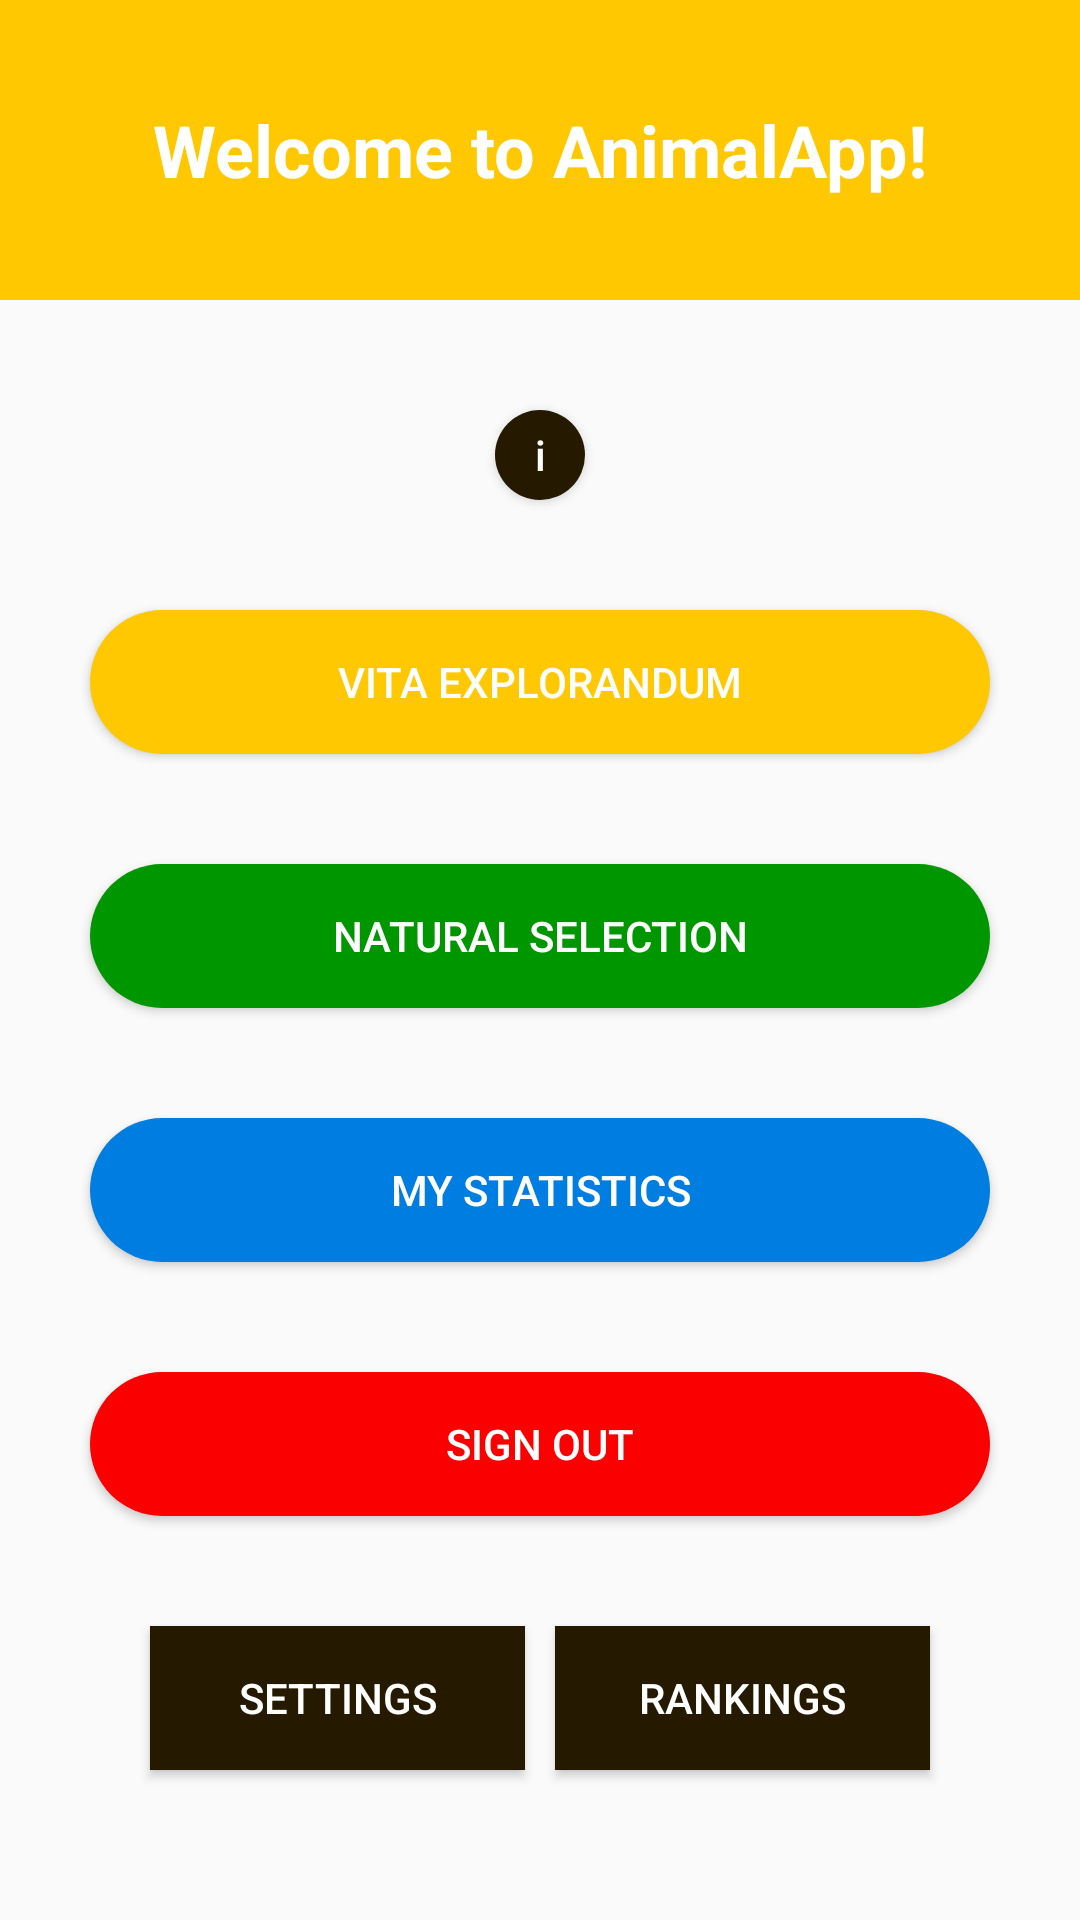

Android layout source for this screen:
<!-- AndroidManifest.xml: application theme AppTheme -->
<!-- res/layout/activity_mainmenu.xml -->
<?xml version="1.0" encoding="utf-8"?>
    <androidx.constraintlayout.widget.ConstraintLayout xmlns:android="http://schemas.android.com/apk/res/android"
        xmlns:app="http://schemas.android.com/apk/res-auto"
        xmlns:tools="http://schemas.android.com/tools"
        android:layout_width="match_parent"
        android:layout_height="match_parent"
        tools:context=".mainmenu"
        >

        <FrameLayout
            android:id="@+id/titleHeader"
            android:layout_width="0dp"
            android:layout_height="100dp"
            android:background="@color/tangerine_yellow"
            app:layout_constraintEnd_toEndOf="parent"
            app:layout_constraintStart_toStartOf="parent"
            app:layout_constraintTop_toTopOf="parent">
            <TextView
                android:id="@+id/title_name"
                android:layout_width="wrap_content"
                android:layout_height="wrap_content"
                android:layout_gravity="center"
                android:layout_marginBottom="0dp"
                android:text="@string/menuTitle"
                android:textColor="@android:color/white"
                android:textSize="24sp"
                android:textStyle="bold" />
        </FrameLayout>


            <Button
                android:id="@+id/button_about"
            android:layout_width="30dp"
            android:layout_height="30dp"
            android:background="@drawable/button_help"
            android:text="i"
                android:textAllCaps="false"
            android:textColor="@android:color/white"
            android:textSize="14sp"
            app:layout_constraintBottom_toTopOf="@+id/button_campaign"
            app:layout_constraintStart_toStartOf="parent"
            app:layout_constraintTop_toBottomOf="@+id/titleHeader"
                app:layout_constraintEnd_toEndOf="parent" />


        <Button
            android:id="@+id/button_campaign"
            android:layout_width="0dp"
            android:layout_height="wrap_content"
            android:layout_marginStart="30dp"
            android:layout_marginEnd="30dp"
            android:background="@drawable/button_gelb"
            android:text="Vita Explorandum"
            android:textColor="@android:color/white"
            android:textSize="14sp"
            app:layout_constraintBottom_toTopOf="@+id/button_natural"
            app:layout_constraintEnd_toEndOf="parent"
            app:layout_constraintStart_toStartOf="parent"
            app:layout_constraintTop_toBottomOf="@+id/button_about" />

        <Button
            android:id="@+id/button_natural"
            android:layout_width="0dp"
            android:layout_height="wrap_content"
            android:layout_marginStart="30dp"
            android:layout_marginEnd="30dp"
            android:background="@drawable/button_vert"
            android:text="Natural Selection"
            android:textColor="@android:color/white"
            android:textSize="14sp"
            app:layout_constraintBottom_toTopOf="@+id/button_profile"
            app:layout_constraintEnd_toEndOf="parent"
            app:layout_constraintHorizontal_bias="0.5"
            app:layout_constraintStart_toStartOf="parent"
            app:layout_constraintTop_toBottomOf="@+id/button_campaign" />



        <Button
            android:id="@+id/button_profile"
            android:layout_width="0dp"
            android:layout_height="wrap_content"
            android:layout_marginStart="30dp"
            android:layout_marginEnd="30dp"
            android:background="@drawable/button_lochmara"
            android:text="My Statistics"
            android:textColor="@android:color/white"
            app:layout_constraintTop_toBottomOf="@+id/button_natural"
            app:layout_constraintBottom_toTopOf="@+id/button_exit"
            android:textSize="14sp"
            app:layout_constraintEnd_toEndOf="parent"
            app:layout_constraintHorizontal_bias="0.0"
            app:layout_constraintStart_toStartOf="parent"
            />

        <Button
            android:id="@+id/button_exit"
            android:layout_width="0dp"
            android:layout_height="wrap_content"
            android:layout_marginStart="30dp"
            android:layout_marginEnd="30dp"
            android:background="@drawable/button_red"
            android:text="@string/button_exit"
            android:textColor="@android:color/white"
            android:textSize="14sp"
            app:layout_constraintBottom_toTopOf="@+id/button_settings"
            app:layout_constraintEnd_toEndOf="parent"
            app:layout_constraintHorizontal_bias="0.0"
            app:layout_constraintStart_toStartOf="parent"
            app:layout_constraintTop_toBottomOf="@+id/button_profile" />

        <Button
            android:id="@+id/button_settings"
            android:layout_width="0dp"
            android:layout_height="wrap_content"
            android:layout_marginStart="50dp"
            android:layout_marginLeft="30dp"
            android:layout_marginEnd="10dp"
            android:layout_marginRight="10dp"
            android:layout_marginBottom="50dp"
            android:background="@drawable/button_dark"
            android:text="@string/button_settings"
            android:textColor="@android:color/white"
            app:layout_constraintBottom_toBottomOf="parent"
            app:layout_constraintEnd_toStartOf="@+id/button_ranking"
            app:layout_constraintHorizontal_bias="0.5"
            app:layout_constraintStart_toStartOf="parent" />

        <Button
            android:id="@+id/button_ranking"
            android:layout_width="0dp"
            android:layout_height="wrap_content"
            android:layout_marginEnd="50dp"
            android:layout_marginRight="30dp"
            android:layout_marginBottom="50dp"
            android:background="@drawable/button_dark"
            android:text="@string/button_rankings"
            android:textColor="@android:color/white"
            app:layout_constraintBottom_toBottomOf="parent"
            app:layout_constraintEnd_toEndOf="parent"
            app:layout_constraintHorizontal_bias="0.5"
            app:layout_constraintStart_toEndOf="@+id/button_settings" />

    </androidx.constraintlayout.widget.ConstraintLayout>
<!-- resources referenced by this layout -->
<resources>
  <color name="tangerine_yellow">#FFC800</color>
  <!-- drawable button_dark (drawable) -->
  <?xml version="1.0" encoding="utf-8"?>
  <shape android:shape="rectangle"
      xmlns:android="http://schemas.android.com/apk/res/android">
      <solid android:color="@color/dark"/>
  </shape>
  <!-- drawable button_gelb (drawable) -->
  <?xml version="1.0" encoding="utf-8"?>
  <shape android:shape="rectangle"
      xmlns:android="http://schemas.android.com/apk/res/android">
      <corners android:radius="300dp"/>
      <solid android:color="@color/tangerine_yellow"/>
  </shape>
  <!-- drawable button_help (drawable) -->
  <?xml version="1.0" encoding="utf-8"?>
  <shape android:shape="oval"
      xmlns:android="http://schemas.android.com/apk/res/android">
      <size android:height="10dp" android:width="10dp"/>
      <solid android:color="@color/dark"/>
  </shape>
  <!-- drawable button_lochmara (drawable) -->
  <?xml version="1.0" encoding="utf-8"?>
  <shape android:shape="rectangle"
      xmlns:android="http://schemas.android.com/apk/res/android">
      <corners android:radius="300dp"/>
      <solid android:color="@color/lochmara"/>
  </shape>
  <!-- drawable button_red (drawable) -->
  <?xml version="1.0" encoding="utf-8"?>
  <shape android:shape="rectangle"
      xmlns:android="http://schemas.android.com/apk/res/android">
      <corners android:radius="300dp"/>
      <solid android:color="@color/red"/>
  </shape>
  <!-- drawable button_vert (drawable) -->
  <?xml version="1.0" encoding="utf-8"?>
  <shape android:shape="rectangle"
      xmlns:android="http://schemas.android.com/apk/res/android">
      <corners android:radius="300dp"/>
      <solid android:color="@color/vert"/>
  </shape>
  <string name="button_exit">"Sign Out"</string>
  <string name="button_rankings">"Rankings"</string>
  <string name="button_settings">"Settings"</string>
  <string name="menuTitle">"Welcome to AnimalApp!"</string>
  <style name="AppTheme" parent="Theme.AppCompat.DayNight.NoActionBar">
      </style>
  <color name="dark">#251900</color>
  <color name="lochmara">#007DE1</color>
  <color name="red">#FA0000</color>
  <color name="vert">#009600</color>
</resources>
